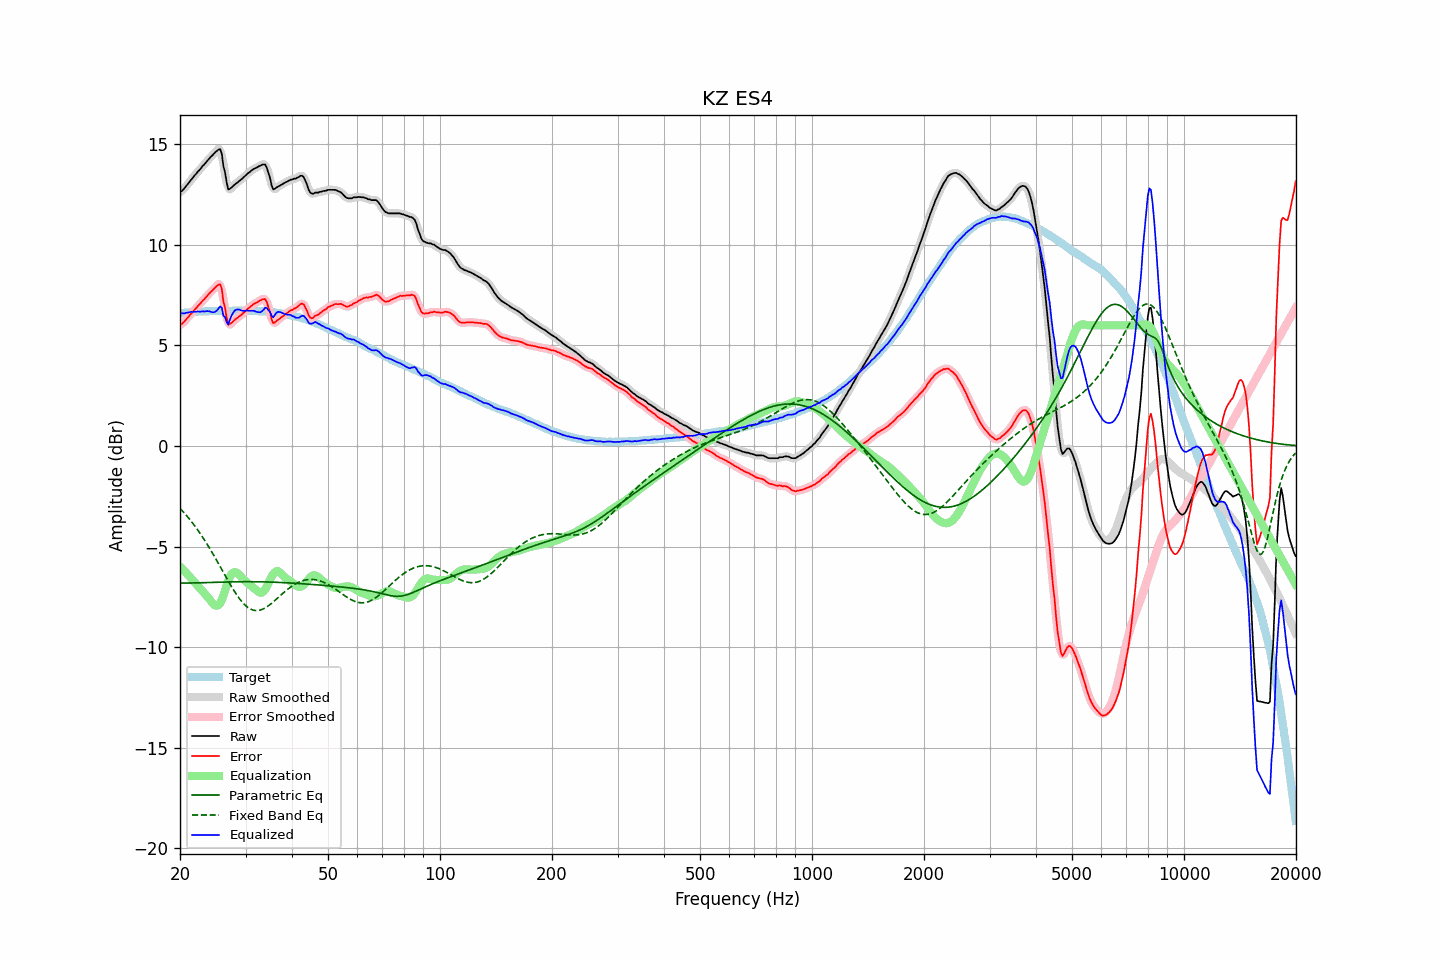

Values plotted in this chart, from the file beside it:
frequency, raw, error, smoothed, error_smoothed, equalization, parametric_eq, fixed_band_eq, equalized_raw, equalized_smoothed, target
20.00, 12.63, 6.04, 12.62, 6.02, -5.99, -6.81, -3.09, 6.64, 6.63, 6.60
20.20, 12.66, 6.06, 12.68, 6.07, -6.07, -6.81, -3.18, 6.59, 6.61, 6.61
20.40, 12.75, 6.13, 12.75, 6.13, -6.15, -6.81, -3.27, 6.59, 6.60, 6.62
20.61, 12.83, 6.21, 12.83, 6.21, -6.24, -6.81, -3.36, 6.60, 6.60, 6.63
20.81, 12.95, 6.32, 12.94, 6.31, -6.32, -6.81, -3.45, 6.63, 6.62, 6.63
21.02, 13.03, 6.40, 13.04, 6.40, -6.40, -6.81, -3.54, 6.63, 6.64, 6.64
21.23, 13.14, 6.50, 13.14, 6.49, -6.49, -6.81, -3.64, 6.66, 6.65, 6.65
21.44, 13.25, 6.58, 13.24, 6.58, -6.58, -6.81, -3.74, 6.67, 6.67, 6.67
21.66, 13.33, 6.67, 13.34, 6.67, -6.67, -6.80, -3.84, 6.66, 6.67, 6.67
21.87, 13.45, 6.77, 13.44, 6.76, -6.76, -6.80, -3.95, 6.68, 6.68, 6.68
22.09, 13.53, 6.85, 13.53, 6.86, -6.85, -6.80, -4.06, 6.67, 6.68, 6.68
22.31, 13.64, 6.95, 13.63, 6.94, -6.94, -6.80, -4.17, 6.69, 6.68, 6.68
22.54, 13.71, 7.03, 13.72, 7.03, -7.03, -6.80, -4.28, 6.68, 6.69, 6.68
22.76, 13.81, 7.11, 13.81, 7.12, -7.12, -6.79, -4.40, 6.68, 6.69, 6.69
22.99, 13.91, 7.22, 13.90, 7.21, -7.21, -6.79, -4.52, 6.70, 6.69, 6.69
23.22, 13.98, 7.29, 13.99, 7.30, -7.30, -6.79, -4.64, 6.68, 6.69, 6.69
23.45, 14.09, 7.38, 14.09, 7.39, -7.39, -6.79, -4.77, 6.70, 6.70, 6.70
23.69, 14.18, 7.48, 14.18, 7.48, -7.47, -6.78, -4.89, 6.71, 6.70, 6.70
23.92, 14.27, 7.56, 14.27, 7.57, -7.57, -6.78, -5.02, 6.69, 6.70, 6.70
24.16, 14.37, 7.66, 14.36, 7.65, -7.68, -6.78, -5.16, 6.68, 6.68, 6.71
24.40, 14.44, 7.72, 14.44, 7.73, -7.79, -6.78, -5.29, 6.65, 6.65, 6.72
24.65, 14.52, 7.81, 14.53, 7.81, -7.87, -6.77, -5.43, 6.65, 6.65, 6.72
24.89, 14.61, 7.89, 14.61, 7.89, -7.92, -6.77, -5.57, 6.68, 6.68, 6.72
25.14, 14.68, 7.96, 14.70, 7.98, -7.93, -6.77, -5.71, 6.74, 6.76, 6.72
25.39, 14.73, 8.02, 14.77, 8.06, -7.90, -6.77, -5.85, 6.84, 6.88, 6.72
25.65, 14.75, 8.04, 14.68, 7.96, -7.81, -6.76, -5.99, 6.94, 6.87, 6.72
25.91, 14.53, 7.81, 14.44, 7.72, -7.65, -6.76, -6.14, 6.88, 6.78, 6.71
26.16, 13.91, 7.19, 14.04, 7.32, -7.44, -6.76, -6.28, 6.47, 6.60, 6.72
26.43, 13.61, 6.89, 13.53, 6.81, -7.20, -6.76, -6.42, 6.41, 6.33, 6.72
26.69, 13.11, 6.39, 13.11, 6.39, -6.95, -6.75, -6.56, 6.17, 6.16, 6.72
26.96, 12.75, 6.03, 12.87, 6.15, -6.71, -6.75, -6.70, 6.04, 6.16, 6.72
27.23, 12.78, 6.06, 12.76, 6.04, -6.51, -6.75, -6.84, 6.27, 6.25, 6.72
27.50, 12.84, 6.13, 12.81, 6.09, -6.37, -6.75, -6.98, 6.47, 6.44, 6.72
27.77, 12.92, 6.19, 12.92, 6.19, -6.29, -6.75, -7.11, 6.62, 6.62, 6.73
28.05, 12.99, 6.27, 12.99, 6.26, -6.26, -6.75, -7.24, 6.73, 6.72, 6.73
28.33, 13.05, 6.33, 13.06, 6.33, -6.28, -6.74, -7.36, 6.78, 6.78, 6.72
28.62, 13.11, 6.39, 13.12, 6.39, -6.33, -6.74, -7.48, 6.79, 6.79, 6.72
28.90, 13.18, 6.45, 13.18, 6.45, -6.40, -6.74, -7.59, 6.78, 6.78, 6.73
29.19, 13.24, 6.51, 13.25, 6.52, -6.50, -6.74, -7.69, 6.75, 6.75, 6.73
29.48, 13.32, 6.59, 13.31, 6.58, -6.59, -6.74, -7.78, 6.72, 6.72, 6.73
29.78, 13.38, 6.66, 13.39, 6.66, -6.66, -6.74, -7.87, 6.72, 6.72, 6.73
30.08, 13.46, 6.73, 13.46, 6.73, -6.73, -6.74, -7.94, 6.73, 6.73, 6.74
30.38, 13.54, 6.82, 13.53, 6.81, -6.80, -6.74, -8.01, 6.74, 6.73, 6.72
30.68, 13.59, 6.87, 13.60, 6.88, -6.87, -6.74, -8.06, 6.72, 6.73, 6.72
30.99, 13.66, 6.94, 13.67, 6.94, -6.94, -6.74, -8.11, 6.73, 6.73, 6.72
31.30, 13.72, 7.00, 13.72, 7.01, -7.00, -6.74, -8.14, 6.72, 6.72, 6.72
31.61, 13.78, 7.07, 13.78, 7.06, -7.06, -6.74, -8.16, 6.72, 6.71, 6.72
31.93, 13.81, 7.11, 13.82, 7.11, -7.13, -6.74, -8.17, 6.69, 6.69, 6.71
32.24, 13.86, 7.14, 13.86, 7.15, -7.19, -6.74, -8.17, 6.66, 6.67, 6.71
32.57, 13.90, 7.20, 13.90, 7.20, -7.25, -6.75, -8.17, 6.65, 6.65, 6.70
32.89, 13.93, 7.24, 13.94, 7.24, -7.29, -6.75, -8.15, 6.65, 6.66, 6.70
33.22, 13.98, 7.29, 13.99, 7.29, -7.28, -6.75, -8.12, 6.71, 6.71, 6.70
33.55, 13.99, 7.30, 14.01, 7.32, -7.22, -6.75, -8.08, 6.77, 6.79, 6.69
33.89, 13.99, 7.30, 13.96, 7.27, -7.12, -6.75, -8.04, 6.88, 6.84, 6.69
34.23, 13.84, 7.16, 13.82, 7.14, -6.98, -6.75, -7.99, 6.86, 6.85, 6.68
34.57, 13.56, 6.89, 13.59, 6.91, -6.81, -6.76, -7.94, 6.75, 6.77, 6.68
34.92, 13.33, 6.66, 13.27, 6.60, -6.65, -6.76, -7.88, 6.68, 6.62, 6.66
35.27, 12.96, 6.29, 13.00, 6.33, -6.49, -6.76, -7.81, 6.47, 6.50, 6.67
35.62, 12.76, 6.11, 12.83, 6.17, -6.36, -6.76, -7.75, 6.39, 6.47, 6.65
35.97, 12.79, 6.14, 12.77, 6.13, -6.27, -6.77, -7.68, 6.52, 6.50, 6.64
... 635 more rows
